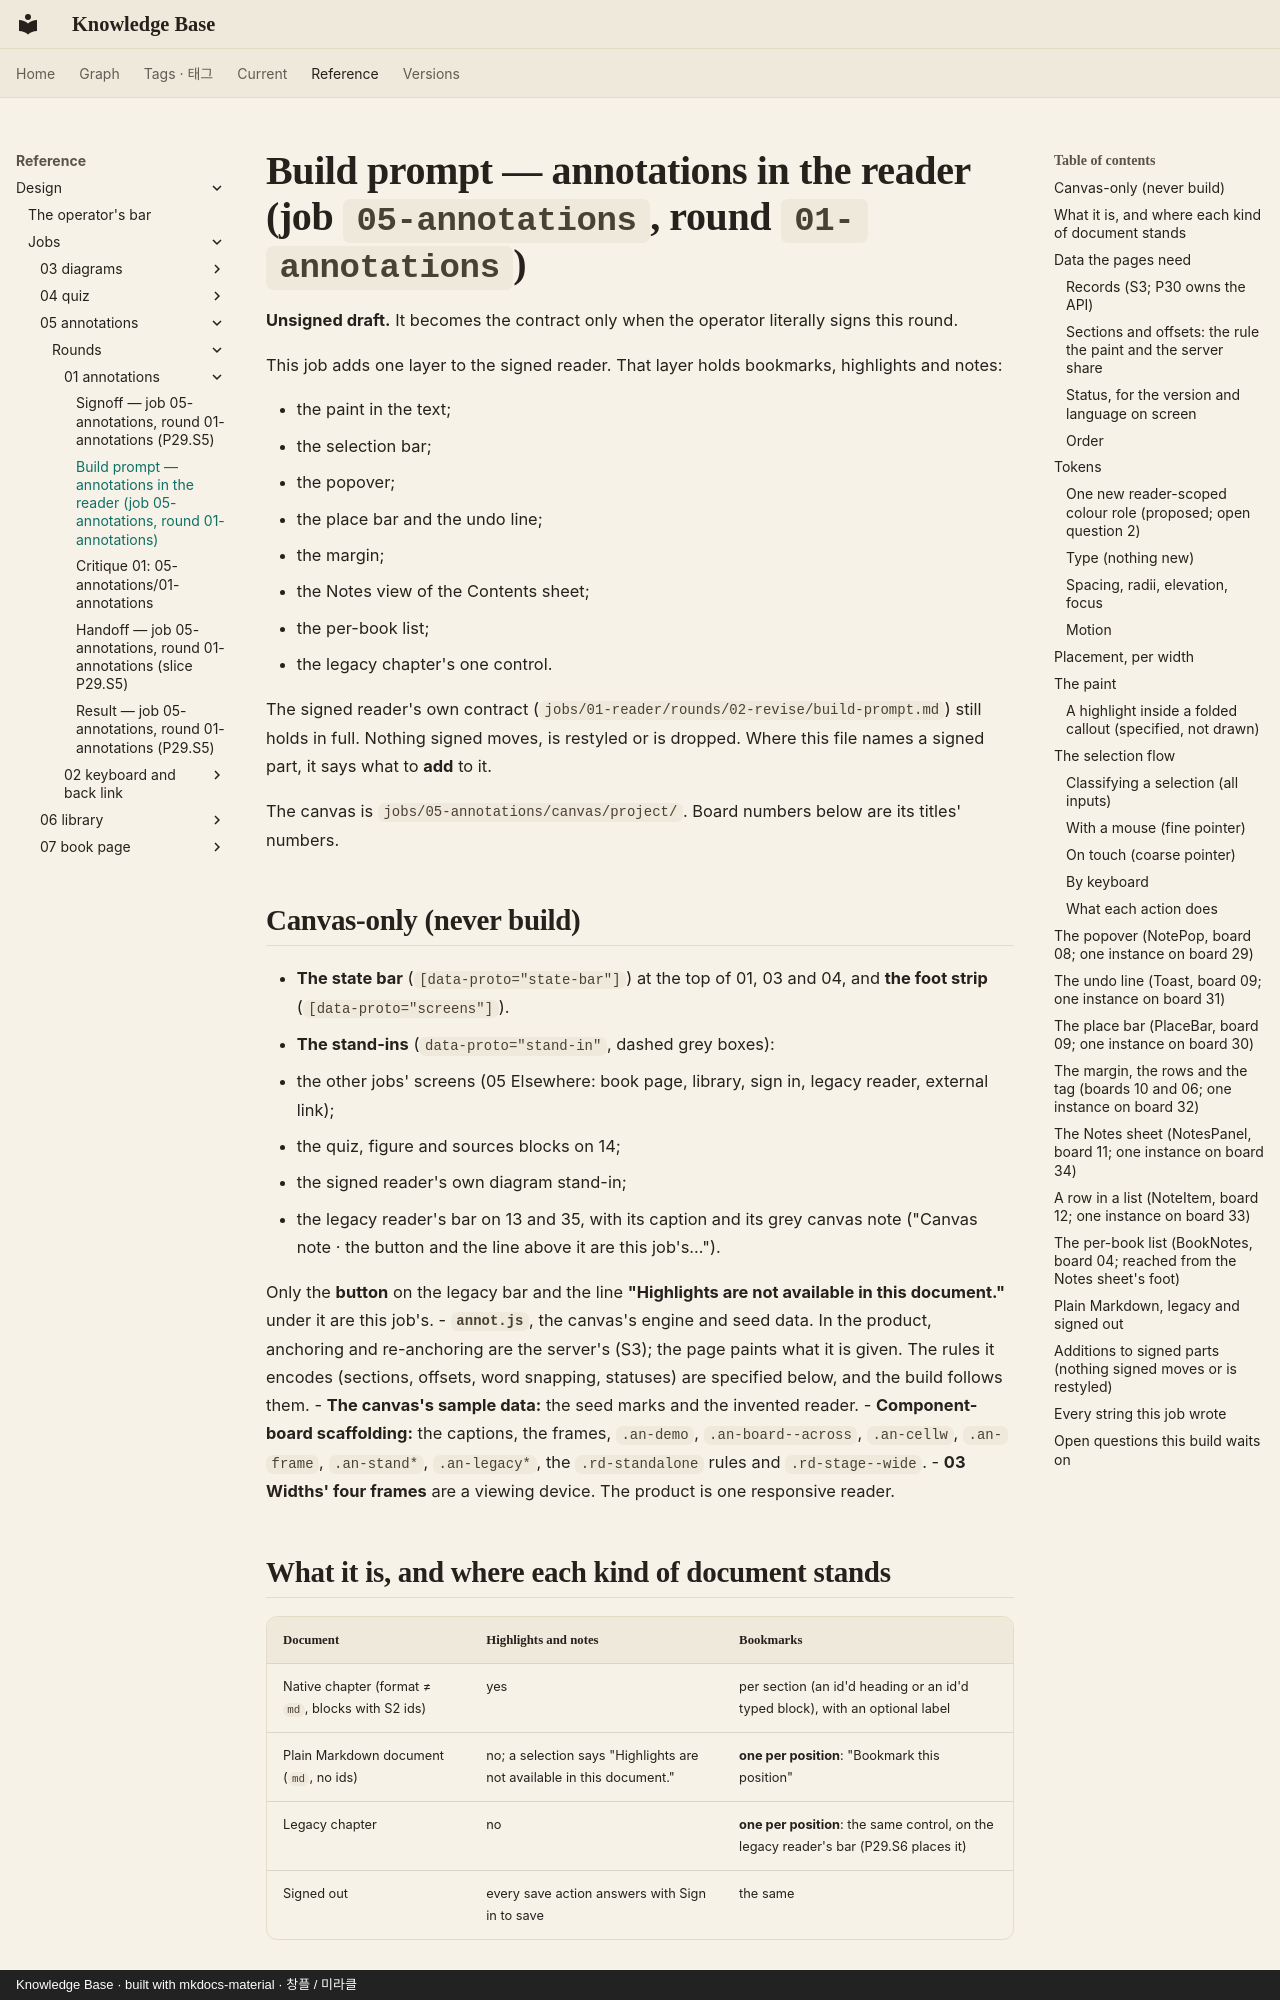

repository: leetusik/knowledge · page: reference/design/jobs/05-annotations/rounds/01-annotations/build-prompt/index.html · generator: mkdocs · copyright: Knowledge Base · built with mkdocs-material · 창플 / 미라클

# Build prompt — annotations in the reader (job `05-annotations`, round `01-annotations`)

**Unsigned draft.** It becomes the contract only when the operator literally signs this round.

This job adds one layer to the signed reader. That layer holds bookmarks, highlights and notes:

- the paint in the text;
- the selection bar;
- the popover;
- the place bar and the undo line;
- the margin;
- the Notes view of the Contents sheet;
- the per-book list;
- the legacy chapter's one control.

The signed reader's own contract (`jobs/01-reader/rounds/02-revise/build-prompt.md`) still holds in full. Nothing
signed moves, is restyled or is dropped. Where this file names a signed part, it says what to **add** to it.

The canvas is `jobs/05-annotations/canvas/project/`. Board numbers below are its titles' numbers.

## Canvas-only (never build)

- **The state bar** (`[data-proto="state-bar"]`) at the top of 01, 03 and 04, and **the foot strip**
  (`[data-proto="screens"]`).
- **The stand-ins** (`data-proto="stand-in"`, dashed grey boxes):
  - the other jobs' screens (05 Elsewhere: book page, library, sign in, legacy reader, external link);
  - the quiz, figure and sources blocks on 14;
  - the signed reader's own diagram stand-in;
  - the legacy reader's bar on 13 and 35, with its caption and its grey canvas note ("Canvas note · the button and
    the line above it are this job's…").

  Only the **button** on the legacy bar and the line **"Highlights are not available in this document."** under it
  are this job's.
- **`annot.js`**, the canvas's engine and seed data. In the product, anchoring and re-anchoring are the server's
  (S3); the page paints what it is given. The rules it encodes (sections, offsets, word snapping, statuses) are
  specified below, and the build follows them.
- **The canvas's sample data:** the seed marks and the invented reader.
- **Component-board scaffolding:** the captions, the frames, `.an-demo`, `.an-board--across`, `.an-cellw`,
  `.an-frame`, `.an-stand*`, `.an-legacy*`, the `.rd-standalone` rules and `.rd-stage--wide`.
- **03 Widths' four frames** are a viewing device. The product is one responsive reader.

## What it is, and where each kind of document stands

| Document | Highlights and notes | Bookmarks |
|---|---|---|
| Native chapter (format ≠ `md`, blocks with S2 ids) | yes | per section (an id'd heading or an id'd typed block), with an optional label |
| Plain Markdown document (`md`, no ids) | no; a selection says "Highlights are not available in this document." | **one per position**: "Bookmark this position" |
| Legacy chapter | no | **one per position**: the same control, on the legacy reader's bar (P29.S6 places it) |
| Signed out | every save action answers with Sign in to save | the same |

## Data the pages need
